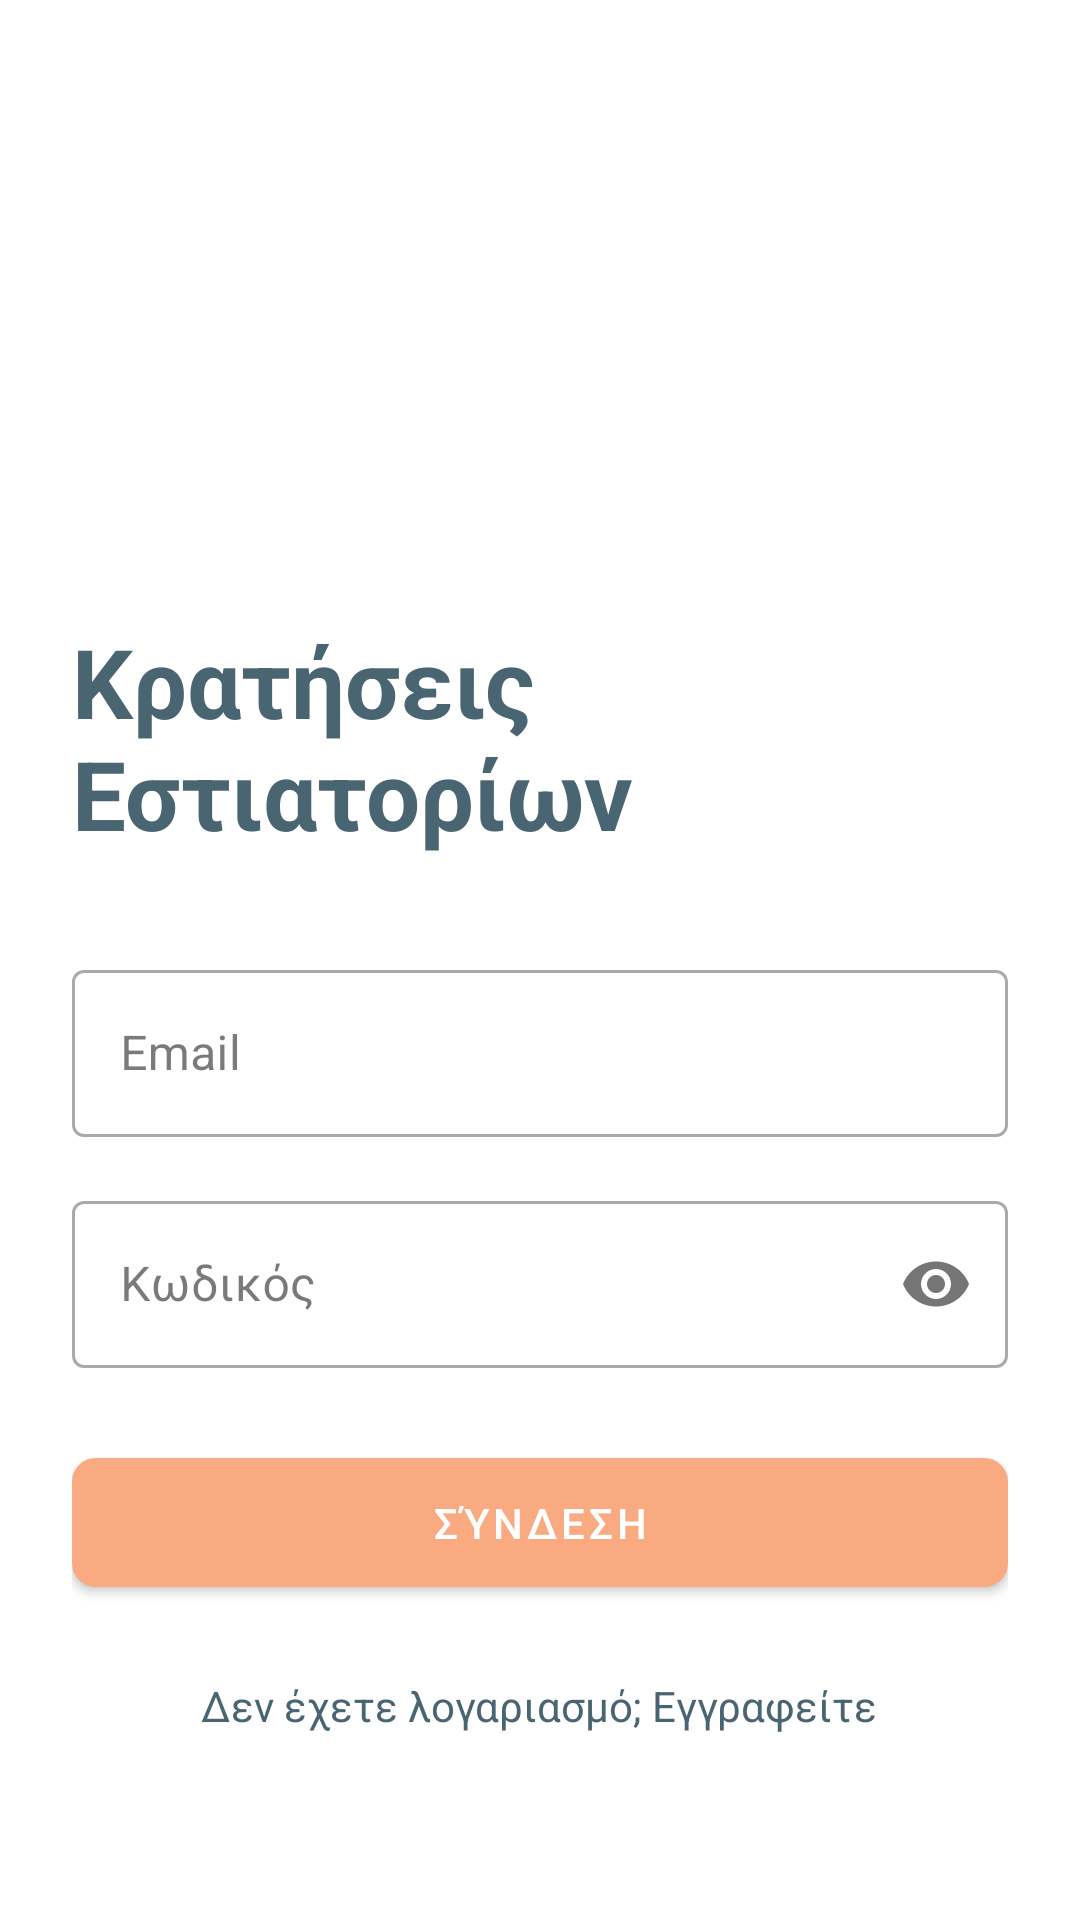

Reconstruct the res/layout file that produces this screen, plus the resources it refers to.
<!-- AndroidManifest.xml: activity theme Theme.TasteBooker -->
<!-- res/layout/activity_login.xml -->
<?xml version="1.0" encoding="utf-8"?>
<LinearLayout xmlns:android="http://schemas.android.com/apk/res/android"
    xmlns:app="http://schemas.android.com/apk/res-auto"
    android:layout_width="match_parent"
    android:layout_height="match_parent"
    android:orientation="vertical"
    android:padding="24dp"
    android:gravity="center">

    <ImageView
        android:layout_width="120dp"
        android:layout_height="120dp"
        android:src="@drawable/ic_restaurant"
        android:layout_marginBottom="32dp"
        app:tint="@color/primary"/>

    <TextView
        android:layout_width="wrap_content"
        android:layout_height="wrap_content"
        android:text="@string/app_name"
        android:textSize="32sp"
        android:textStyle="bold"
        android:textColor="@color/primary"
        android:layout_marginBottom="32dp"/>

    <com.google.android.material.textfield.TextInputLayout
        android:layout_width="match_parent"
        android:layout_height="wrap_content"
        android:layout_marginBottom="16dp"
        style="@style/Widget.MaterialComponents.TextInputLayout.OutlinedBox">

        <com.google.android.material.textfield.TextInputEditText
            android:id="@+id/emailEditText"
            android:layout_width="match_parent"
            android:layout_height="wrap_content"
            android:hint="Email"
            android:inputType="textEmailAddress"/>
    </com.google.android.material.textfield.TextInputLayout>

    <com.google.android.material.textfield.TextInputLayout
        android:layout_width="match_parent"
        android:layout_height="wrap_content"
        android:layout_marginBottom="24dp"
        app:passwordToggleEnabled="true"
        style="@style/Widget.MaterialComponents.TextInputLayout.OutlinedBox">

        <com.google.android.material.textfield.TextInputEditText
            android:id="@+id/passwordEditText"
            android:layout_width="match_parent"
            android:layout_height="wrap_content"
            android:hint="Κωδικός"
            android:inputType="textPassword"/>
    </com.google.android.material.textfield.TextInputLayout>

    <com.google.android.material.button.MaterialButton
        android:id="@+id/loginButton"
        android:layout_width="match_parent"
        android:layout_height="wrap_content"
        android:text="Σύνδεση"
        android:padding="12dp"
        android:layout_marginBottom="16dp"/>

    <TextView
        android:id="@+id/registerTextView"
        android:layout_width="wrap_content"
        android:layout_height="wrap_content"
        android:text="Δεν έχετε λογαριασμό; Εγγραφείτε"
        android:textColor="@color/primary"
        android:padding="8dp"/>

</LinearLayout>
<!-- resources referenced by this layout -->
<resources>
  <color name="primary">#FF4A6572</color>
  <string name="app_name">Κρατήσεις Εστιατορίων</string>
  <style name="Theme.TasteBooker" parent="Theme.MaterialComponents.Light.NoActionBar">
          
          <item name="colorPrimary">@color/primary</item>
          <item name="colorPrimaryVariant">@color/primary_dark</item>
          <item name="colorOnPrimary">@color/white</item>
          
          
          <item name="colorSecondary">@color/accent</item>
          <item name="colorSecondaryVariant">@color/accent_dark</item>
          <item name="colorOnSecondary">@color/black</item>
          
          
          <item name="android:statusBarColor">@color/primary_dark</item>
          
          
          <item name="android:textColorPrimary">@color/text_primary</item>
          <item name="android:textColorSecondary">@color/text_secondary</item>
          
          
          <item name="android:colorBackground">@color/background</item>
          <item name="colorSurface">@color/surface</item>
          <item name="colorOnSurface">@color/text_primary</item>
          
          
          <item name="materialButtonStyle">@style/Widget.TasteBooker.Button</item>
      </style>
  <color name="primary_dark">#FF344955</color>
  <color name="white">#FFFFFFFF</color>
  <color name="accent">#FFF9AA80</color>
  <color name="accent_dark">#FFE67E4A</color>
  <color name="black">#FF000000</color>
  <color name="text_primary">#FF212121</color>
  <color name="text_secondary">#FF757575</color>
  <color name="background">#FFFFFFFF</color>
  <color name="surface">#FFF5F5F5</color>
  <style name="Widget.TasteBooker.Button" parent="Widget.MaterialComponents.Button">
          <item name="android:textColor">@color/white</item>
          <item name="backgroundTint">@color/accent</item>
          <item name="cornerRadius">8dp</item>
      </style>
</resources>
